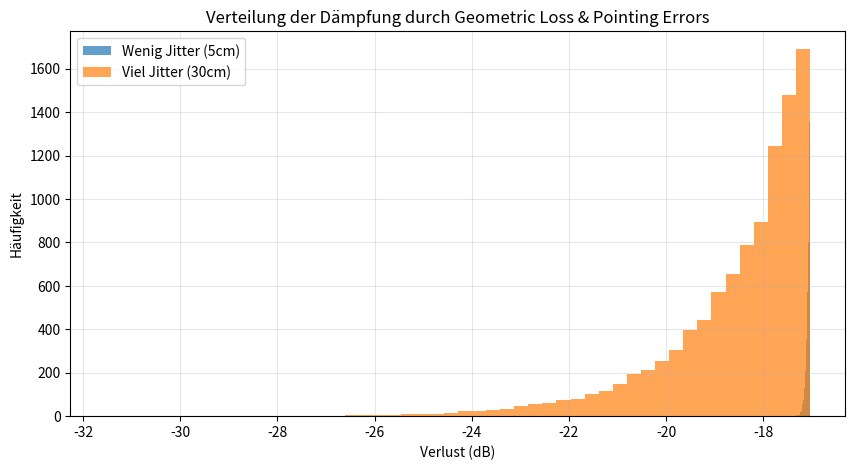
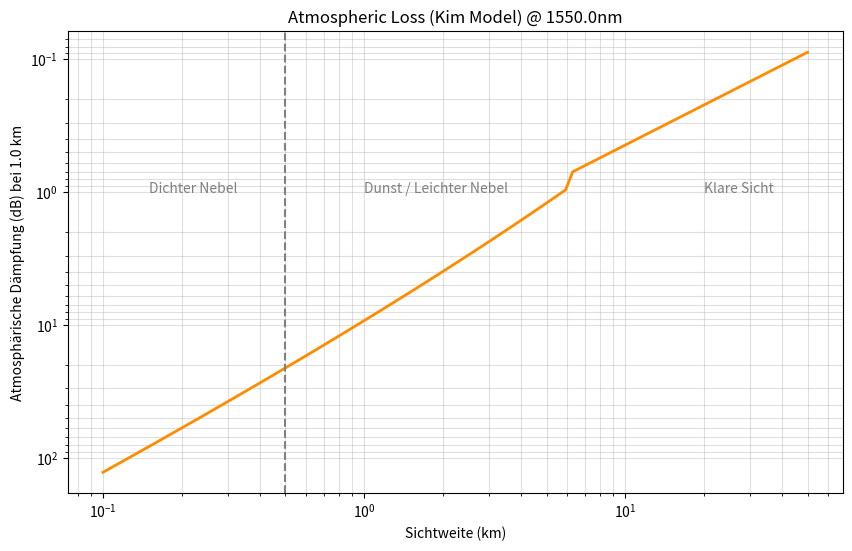
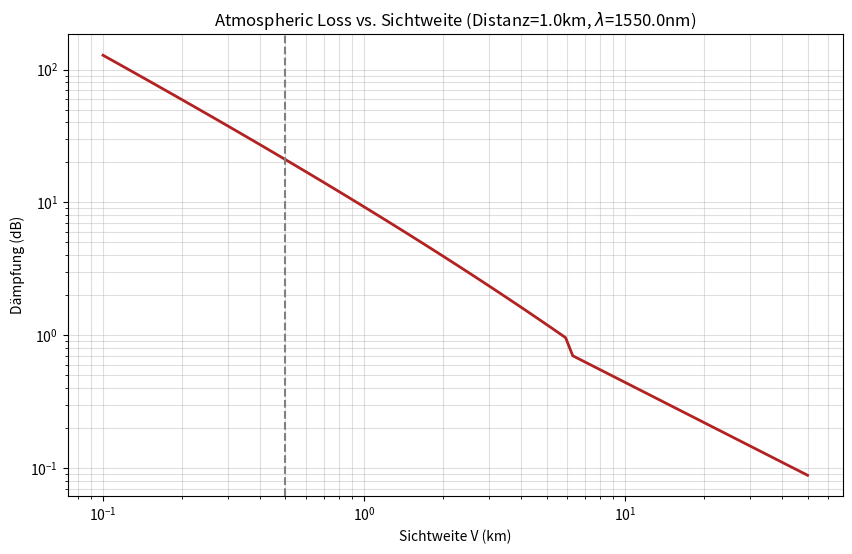
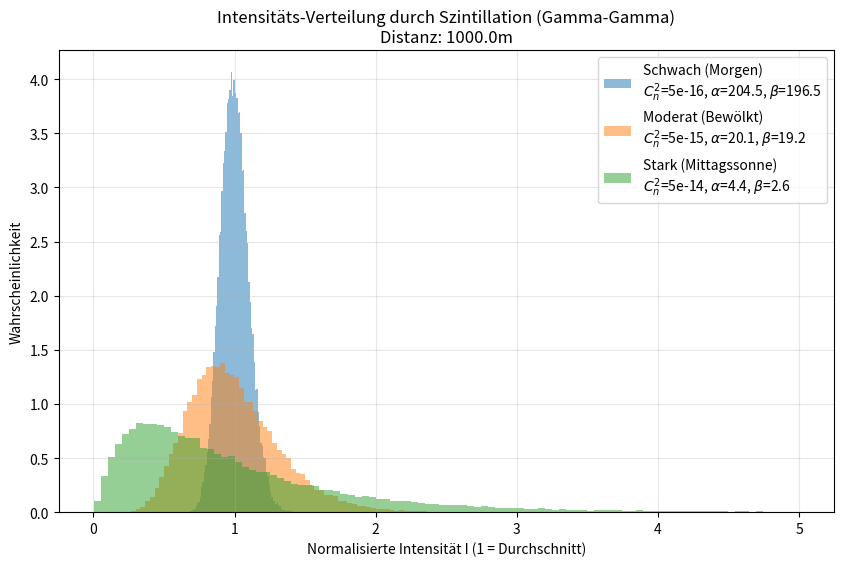

These figures' Python source, in order:
import numpy as np
from scipy.special import erf
from scipy.special import gamma as gamma_func
from scipy.special import kv
import matplotlib.pyplot as plt

# A. Berechnung des Geometric Loss und Pointing Errors für FSO-Kommunikation

def calculate_geometric_and_pointing_loss(L, theta, a, jitter_sigma, n_samples=10000):
    """
    Docstring for calculate_geometric_and_pointing_loss
    
    :param L: Distanz (km)
    :param theta: Divergenzwinkel (rad)
    :param a: Radius der Empfangsaperatur (m)
    :param jitter_sigma: Standardabweichung des Jitters (m) am Empfänger
    :param n_samples: Anzahl der Stichproben für die Monte-Carlo-Simulation
    """

    # 1. Strahlradius am Empfänger (w_L)
    # Annahme: Fernfeld, w0 vernachlässigbar klein im Vergleich zu theta*L
    w_L = theta * L

    # 2. Geometrischer Verlust (ohne Misalignment) - Deterministic
    # Verhältnis v berechnen
    v = (np.sqrt(np.pi) * a) / (np.sqrt(2) * w_L)
    
    # A0: Maximale Fraktion der Leistung, die gesammelt werden kann
    A0 = erf(v)**2
    
    # 3. Pointing Error (Misalignment) - Stochastic
    # Äquivalente Strahlbreite (w_eq) nach Farid & Hranilovic
    w_eq_sq = (w_L**2 * np.sqrt(np.pi) * erf(v)) / (2 * v * np.exp(-v**2))
    
    # Simulation der radialen Verschiebung r (Rayleigh-verteilt)
    # r entsteht aus x und y Jitter (beide normalverteilt mit sigma)
    # numpy.random.rayleigh nimmt 'scale' Parameter, der sigma entspricht
    r = np.random.rayleigh(scale=jitter_sigma, size=n_samples)
    
    # Berechnung des Dämpfungsfaktors h_p für jedes Sample
    # h_p beinhaltet SOWOHL geometric loss (A0) ALS AUCH misalignment
    h_p = A0 * np.exp(-2 * r**2 / w_eq_sq)
    
    return h_p, A0 # Array von Dämpfungsfaktoren (0 bis A0)

def calculate_geometric_and_pointing_loss_paper(L, theta, d1, d2, jitter_sigma, n_samples=10000):
    """
    Kombiniert den geometrischen Verlust aus dem Paper mit stochastischem Jitter.
    
    Parameter:
    L            : Distanz in Metern 
    theta        : Divergenz in Milliradiant 
    d1           : Durchmesser Sender (m) 
    d2           : Durchmesser Empfänger (m) 
    jitter_sigma : Standardabweichung des Wackelns am Empfänger (m)
    n_samples    : Anzahl der simulierten Zeitpunkte
    """
    
    # --- Teil A: Deterministischer Geometric Loss (nach Paper Sutrisno) ---
    
    # Strahlbreite am Empfänger (Nenner der Formel)
    # Formel: (d1 + L*theta)^2 
    beam_width = d1 + (L * theta)
    
    # GL_static ist das Verhältnis der Flächen (d2^2 / beam_width^2)
    # Dies ist die maximale Leistung, die wir bei perfekter Ausrichtung kriegen.
    GL_static = (d2**2) / (beam_width**2)
    
    # Clip auf 1.0, falls Empfänger größer als Strahl ist (unwahrscheinlich bei FSO)
    if GL_static > 1.0: GL_static = 1.0

    # --- Teil B: Stochastische Pointing Errors (Zusatz) ---
    
    # Wir simulieren das Wackeln des Strahls (Rayleigh-Verteilt)
    # r ist der radiale Abstand vom Zentrum des Empfängers
    r = np.random.rayleigh(scale=jitter_sigma, size=n_samples)
    
    # Um den Verlust durch Jitter zu berechnen, brauchen wir ein Strahlprofil.
    # Auch wenn das Paper einfach rechnet, ist die Annahme eines Gaußschen Abfalls
    # für den Jitter-Verlust am realistischsten.
    
    # Wir schätzen den äquivalenten Strahlradius w_eq ab:
    w_L = beam_width / 2.0 # Radius des Strahls am Ziel
    
    # Berechnung des Dämpfungsfaktors durch Verschiebung r
    # Formel angelehnt an Farid & Hranilovic (vereinfacht für Simulation)
    # h_p variiert zwischen 0 und 1
    pointing_loss_factor = np.exp(-2 * (r**2) / (w_L**2))
    
    # --- Gesamter Kanal-Koeffizient ---
    # Das ist der Anteil der Sendeleistung, der tatsächlich ankommt
    h_total = GL_static * pointing_loss_factor
    
    return h_total

def calculate_atmospheric_loss(L_km, visibility_km, wavelength_nm):
    """
    Berechnet den atmosphärischen Verlust nach dem Kim-Modell
    
    :param L_km: Abstand (km)
    :param visibility_km: Sichtweite (km)
    :param wavelength_nm : Wellenlänge des Lasers (nm)
    
    Returns:
    h_atm : float Transmissionsfaktor (linear, 0 bis 1)
    loss_dB : Dämpfung (dB, positiv)
    """
    # 1. Bestimmung des q-Faktors nach Kim-Modell
    if visibility_km > 50:
        q = 1.6
    elif visibility_km > 6:
        q = 1.3
    else:
        # Dies ist der kritische Bereich für Nebel
        q = 0.585 * (visibility_km**(1/3))   

    # 2. Berechnung des Dämpfungskoeffizienten sigma (in 1/km)
    # 3.91 entspricht -ln(0.02), basierend auf 2% Kontrastschwelle für Sichtweite
    sigma = (3.91 / visibility_km) * ((wavelength_nm / 550.0)**(-q))
    
    # 3. Berechnung der Transmission nach Beer-Lambert
    h_atm = np.exp(-sigma * L_km)
    
    # 4. Umrechnung in dB
    loss_dB = -10 * np.log10(h_atm)
    
    return h_atm, loss_dB

def calculate_scintillation_params(Cn2, L_m, wavelength_m):
    """
    Berechnet Alpha und Beta für das Gamma-Gamma Modell basierend auf
    der Rytov-Varianz (für eine ebene Welle / Plane Wave Approximation).
    
    Parameter:
    Cn2 : float - Refractive Index Structure Parameter (z.B. 1e-14)
    L_m : float - Distanz (m)
    wavelength_m : float - Wellenlänge (m)
    """
    k = 2 * np.pi / wavelength_m
    
    # Rytov Varianz (Maß für Turbulenzstärke)
    sigma_R2 = 1.23 * Cn2 * (k**(7/6)) * (L_m**(11/6))
    
    # Berechnung von Alpha (Large-Scale Scattering)
    term_alpha = (0.49 * sigma_R2) / ((1 + 1.11 * sigma_R2**(12/5))**(7/6))
    alpha = 1 / (np.exp(term_alpha) - 1)
    
    # Berechnung von Beta (Small-Scale Scattering)
    term_beta = (0.51 * sigma_R2) / ((1 + 0.69 * sigma_R2**(12/5))**(5/6))
    beta = 1 / (np.exp(term_beta) - 1)
    
    return alpha, beta, sigma_R2

def simulate_gamma_gamma_fading(alpha, beta, n_samples=10000):
    """
    Erzeugt Zufallszahlen nach der Gamma-Gamma Verteilung.
    """
    # Wir ziehen zwei unabhängige Gamma-Verteilungen
    # scale = 1/alpha, damit der Mittelwert 1 bleibt
    I_x = np.random.gamma(shape=alpha, scale=1/alpha, size=n_samples)
    I_y = np.random.gamma(shape=beta, scale=1/beta, size=n_samples)
    
    # Das resultierende Fading ist das Produkt
    I_total = I_x * I_y
    return I_total

def calculate_noise_power(
    fov_mrad, 
    aperture_diameter_cm, 
    optical_filter_width_nm, 
    electrical_bandwidth_Hz,
    sky_condition='cloudy'
):
    """
    Berechnet die Rausch-Varianz (Sigma^2) basierend auf Hintergrundlicht und Elektronik.
    
    Parameter:
    fov_mrad : Field of View des Empfängers (Milliradiant)
    aperture_diameter_cm : Linsendurchmesser
    optical_filter_width_nm : Breite des optischen Bandpassfilters (z.B. 10nm)
    electrical_bandwidth_Hz : Bandbreite der Datenübertragung (z.B. 1e9 für 1Gbps)
    sky_condition : 'sunny', 'cloudy', 'night'
    """
    
    # --- Konstanten ---
    q = 1.602e-19       # Elementarladung (C)
    kB = 1.38e-23       # Boltzmann (J/K)
    T = 300             # Temperatur (K)
    R_resp = 0.9        # Responsivity der Photodiode (A/W) bei 1550nm
    R_load = 50         # Widerstand (Ohm)
    
    # --- 1. Hintergrund-Strahlung (Spectral Radiance) ---
    # Werte in W / (m^2 * sr * nm)
    if sky_condition == 'direct_sun':
        L_sky = 100.0   # Extreme Einstrahlung (Sonne im FOV) - sehr hoch!
    elif sky_condition == 'sunny_sky':
        L_sky = 0.05    # Heller Taghimmel (indirekt)
    elif sky_condition == 'cloudy':
        L_sky = 0.01    # Bewölkt / Dämmerung
    elif sky_condition == 'night':
        L_sky = 1e-6    # Nacht (Sternenlicht/Mond)
    else:
        L_sky = 0.01

    # --- 2. Geometrie ---
    # Aperturfläche A_rx (m^2)
    radius_m = (aperture_diameter_cm / 100) / 2
    A_rx = np.pi * radius_m**2
    
    # Raumwinkel Omega (sr)
    theta_rad = fov_mrad / 1000.0
    Omega = np.pi * (theta_rad / 2)**2
    
    # --- 3. Hintergrundleistung P_bg ---
    # P = L_sky * A_rx * Omega * Delta_Lambda
    P_bg = L_sky * A_rx * Omega * optical_filter_width_nm
    
    # --- 4. Rausch-Varianzen (Ströme in A^2) ---
    
    # DC-Strom durch Hintergrund
    I_bg = R_resp * P_bg
    
    # A) Shot Noise Variance (sigma^2)
    # 2 * q * I * B
    sigma_sq_shot = 2 * q * I_bg * electrical_bandwidth_Hz
    
    # B) Thermal Noise Variance (sigma^2)
    # 4 * k * T * B / R
    sigma_sq_thermal = (4 * kB * T * electrical_bandwidth_Hz) / R_load
    
    # Gesamtrauschen
    sigma_sq_total = sigma_sq_shot + sigma_sq_thermal
    
    return sigma_sq_total, sigma_sq_shot, sigma_sq_thermal, I_bg

# Beispielwerte
loss_factors, max_fraction = calculate_geometric_and_pointing_loss(
    L=1000,          # 1 km
    theta=1e-3,      # 1 rad Divergenz
    a=0.1,           # 10 cm Radius Linse
    jitter_sigma=0.2 # 20 cm Wackeln (sehr viel, nur als Beispiel)
)

loss_factors_paper = calculate_geometric_and_pointing_loss_paper(
    L=1000,          # 1 km
    theta=1e-3,      # 1 rad Divergenz
    d1=0.1,          # 10 cm Senderdurchmesser
    d2=0.1,          # 10 cm Empfängerdurchmesser
    jitter_sigma=0.2,# 20 cm Wackeln
)

print(f"Mittlerer Dämpfungsfaktor:                     {np.mean(loss_factors):.6f}")
print(f"Mittlerer Dämpfungsfaktor (Paper + Jitter):    {np.mean(loss_factors_paper):.6f}")

print("\nFarid & Hranilovic Modell (mit Jitter) - Beispielverteilung der Dämpfungsfaktoren:")

# --- Beispielrechnung ---
# Parameter (Beispielwerte anpassen!)
distanz = 1000.0        # 1 km
divergenz_mrad = 2.0    # 2 mrad Vollwinkel
apertur_durchm = 0.20   # 20 cm Linse

# Umrechnung
theta_val = (divergenz_mrad / 1000) / 2  # Halber Winkel in rad
apertur_radius = apertur_durchm / 2

# Jitter-Szenarien (wenig Wind vs. viel Wind/Gebäudeschwanken)
jitter_low = 0.05  # 5 cm
jitter_high = 0.30 # 30 cm

loss_low, A0_val = calculate_geometric_and_pointing_loss(distanz, theta_val, apertur_radius, jitter_low)
loss_high, _     = calculate_geometric_and_pointing_loss(distanz, theta_val, apertur_radius, jitter_high)

# Ausgabe der Ergebnisse
print(f"Maximal möglicher Empfang (Geometric Loss A0): {A0_val:.6f} ({-10*np.log10(A0_val):.2f} dB Verlust)")
print(f"Durchschnittlicher Verlust mit wenig Jitter:   {np.mean(loss_low):.6f} ({-10*np.log10(np.mean(loss_low)):.2f} dB Verlust)")
print(f"Durchschnittlicher Verlust mit viel Jitter:    {np.mean(loss_high):.6f} ({-10*np.log10(np.mean(loss_high)):.2f} dB Verlust)")

# Visualisierung
plt.figure(figsize=(10, 5))
plt.hist(10*np.log10(loss_low), bins=50, alpha=0.7, label='Wenig Jitter (5cm)')
plt.hist(10*np.log10(loss_high), bins=50, alpha=0.7, label='Viel Jitter (30cm)')
plt.xlabel('Verlust (dB)')
plt.ylabel('Häufigkeit')
plt.title('Verteilung der Dämpfung durch Geometric Loss & Pointing Errors')
plt.legend()
plt.grid(True, alpha=0.3)
plt.show()


# --- Beispielrechnung & Visualisierung ---

# Parameter
distanz = 1.0        # 1 km Link
wavelength = 1550.0  # 1550 nm Laser

# Wir simulieren verschiedene Wetterbedingungen von dichtem Nebel bis klarer Sicht
visibilities = np.logspace(np.log10(0.1), np.log10(50), 100) # 100m bis 50km
losses_dB = []

for v in visibilities:
    _, dB = calculate_atmospheric_loss(distanz, v, wavelength)
    losses_dB.append(dB)

# Plot
plt.figure(figsize=(10, 6))
plt.loglog(visibilities, losses_dB, linewidth=2, color='darkorange')
plt.grid(True, which="both", ls="-", alpha=0.4)

# Zonen markieren
plt.axvline(x=0.5, color='gray', linestyle='--')
plt.text(0.15, 1, 'Dichter Nebel', color='gray')
plt.text(1.0, 1, 'Dunst / Leichter Nebel', color='gray')
plt.text(20, 1, 'Klare Sicht', color='gray')

plt.xlabel('Sichtweite (km)')
plt.ylabel(f'Atmosphärische Dämpfung (dB) bei {distanz} km')
plt.title(f'Atmospheric Loss (Kim Model) @ {wavelength}nm')
plt.gca().invert_yaxis() # Optional: Umgekehrt, damit Verlust nach unten geht (oder normal lassen)
# Hier lassen wir es normal: Hoher Wert = Hoher Verlust
plt.gca().invert_yaxis() # Achse invertieren ist bei Dämpfung oft verwirrend, ich nehme es zurück:
plt.gca().invert_yaxis() # Reset visual
plt.close() # Reset für sauberen Plot unten

# Neuer sauberer Plot ohne Invertierung für Klarheit
plt.figure(figsize=(10, 6))
plt.loglog(visibilities, losses_dB, linewidth=2, color='firebrick')
plt.grid(True, which="both", ls="-", alpha=0.4)
plt.axvline(x=0.5, color='gray', linestyle='--')
plt.xlabel('Sichtweite V (km)')
plt.ylabel('Dämpfung (dB)')
plt.title(f'Atmospheric Loss vs. Sichtweite (Distanz={distanz}km, $\lambda$={wavelength}nm)')
plt.show()

# Ein paar konkrete Werte ausgeben
print("--- Beispiele ---")
for v in [0.2, 0.5, 2.0, 10.0]:
    h, dB = calculate_atmospheric_loss(distanz, v, wavelength)
    print(f"Sichtweite {v:4.1f} km -> Dämpfung: {dB:6.2f} dB (Transmission: {h*100:.2f}%)")


    # --- Beispielrechnung ---
distanz = 1000.0       # 1 km
welle = 1550e-9        # 1550 nm

# Drei typische Szenarien
scenarios = {
    "Schwach (Morgen)": 5e-16,
    "Moderat (Bewölkt)": 5e-15,
    "Stark (Mittagssonne)": 5e-14
}

plt.figure(figsize=(10, 6))

for name, cn2 in scenarios.items():
    # 1. Parameter berechnen
    a, b, sig = calculate_scintillation_params(cn2, distanz, welle)
    
    # 2. Simulation durchführen
    fading_samples = simulate_gamma_gamma_fading(a, b, n_samples=50000)
    
    # 3. Plotten
    # Wir schneiden sehr hohe Werte für die Übersichtlichkeit ab
    fading_samples = fading_samples[fading_samples < 5] 
    
    plt.hist(fading_samples, bins=100, density=True, alpha=0.5, label=f'{name}\n$C_n^2$={cn2:.0e}, $\\alpha$={a:.1f}, $\\beta$={b:.1f}')

plt.title(f"Intensitäts-Verteilung durch Szintillation (Gamma-Gamma)\nDistanz: {distanz}m")
plt.xlabel("Normalisierte Intensität I (1 = Durchschnitt)")
plt.ylabel("Wahrscheinlichkeit")
plt.legend()
plt.grid(True, alpha=0.3)
plt.show()
